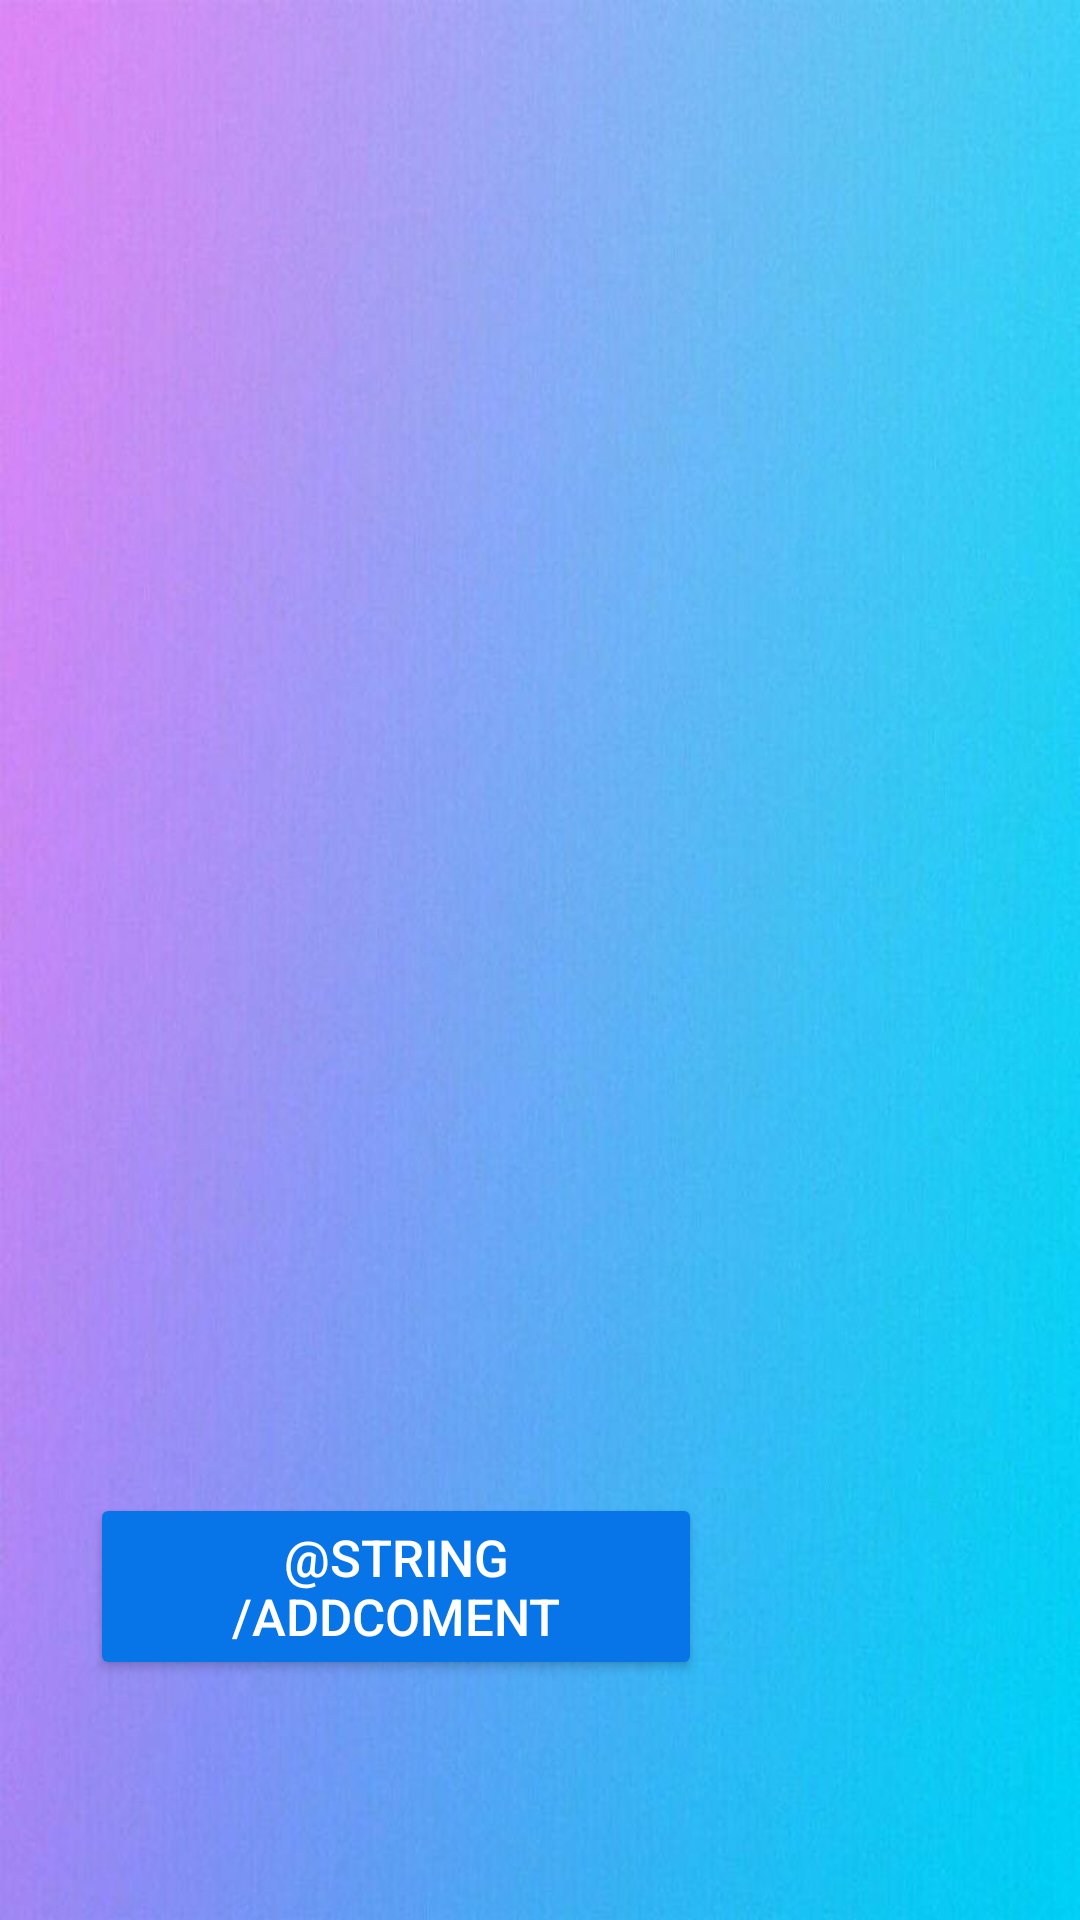

The Android layout XML behind this screen, and the referenced resources:
<!-- AndroidManifest.xml: application theme Theme.Patreon -->
<!-- res/layout/visualizar_comentarios.xml -->
<LinearLayout xmlns:android="http://schemas.android.com/apk/res/android"
    xmlns:app="http://schemas.android.com/apk/res-auto"
    xmlns:tools="http://schemas.android.com/tools"
    android:id="@+id/main"
    android:layout_width="match_parent"
    android:layout_height="match_parent"
    tools:context=".visualizarActivity"
    android:background="@drawable/bkkk"
    android:orientation="vertical"
    android:weightSum="1"
    tools:ignore="ExtraText">

    <LinearLayout
        android:layout_width="match_parent"
        android:layout_height="0dp"
        android:layout_weight="1" />

    <androidx.fragment.app.FragmentContainerView
        android:id="@+id/fragmentContainerView"
        android:layout_width="match_parent"
        android:layout_height="wrap_content"
        android:layout_margin="16dp"
        android:visibility="gone" />

    <LinearLayout
        android:layout_width="match_parent"
        android:layout_height="wrap_content"
        android:orientation="horizontal"
        android:layout_marginHorizontal="30dp"
        android:layout_marginBottom="80dp">

        <Button
            android:id="@+id/btaddcomentarios"
            android:layout_width="0dp"
            android:layout_height="wrap_content"
            android:layout_weight="1"
            android:backgroundTint="@color/bt1"
            android:text="@string/addcoment"
            android:textColor="@color/white"
            android:textSize="17sp" />

        <ImageButton
            android:id="@+id/btnsalirvc"
            android:layout_width="80dp"
            android:layout_height="50dp"
            android:layout_gravity="center_vertical"
            android:layout_marginStart="16dp"
            android:src="@drawable/puerta"
            android:scaleType="centerInside"
            android:background="?attr/selectableItemBackgroundBorderless" />
    </LinearLayout>



</LinearLayout>
<!-- resources referenced by this layout -->
<resources>
  <color name="bt1">#0775e7</color>
  <color name="white">#FFFFFFFF</color>
  <!-- drawable bkkk: jpg bitmap (drawable, 38558 bytes) -->
  <style name="Theme.Patreon" parent="Base.Theme.Patreon" />
  <style name="Base.Theme.Patreon" parent="Theme.Material3.DayNight">
          
          
      </style>
</resources>
